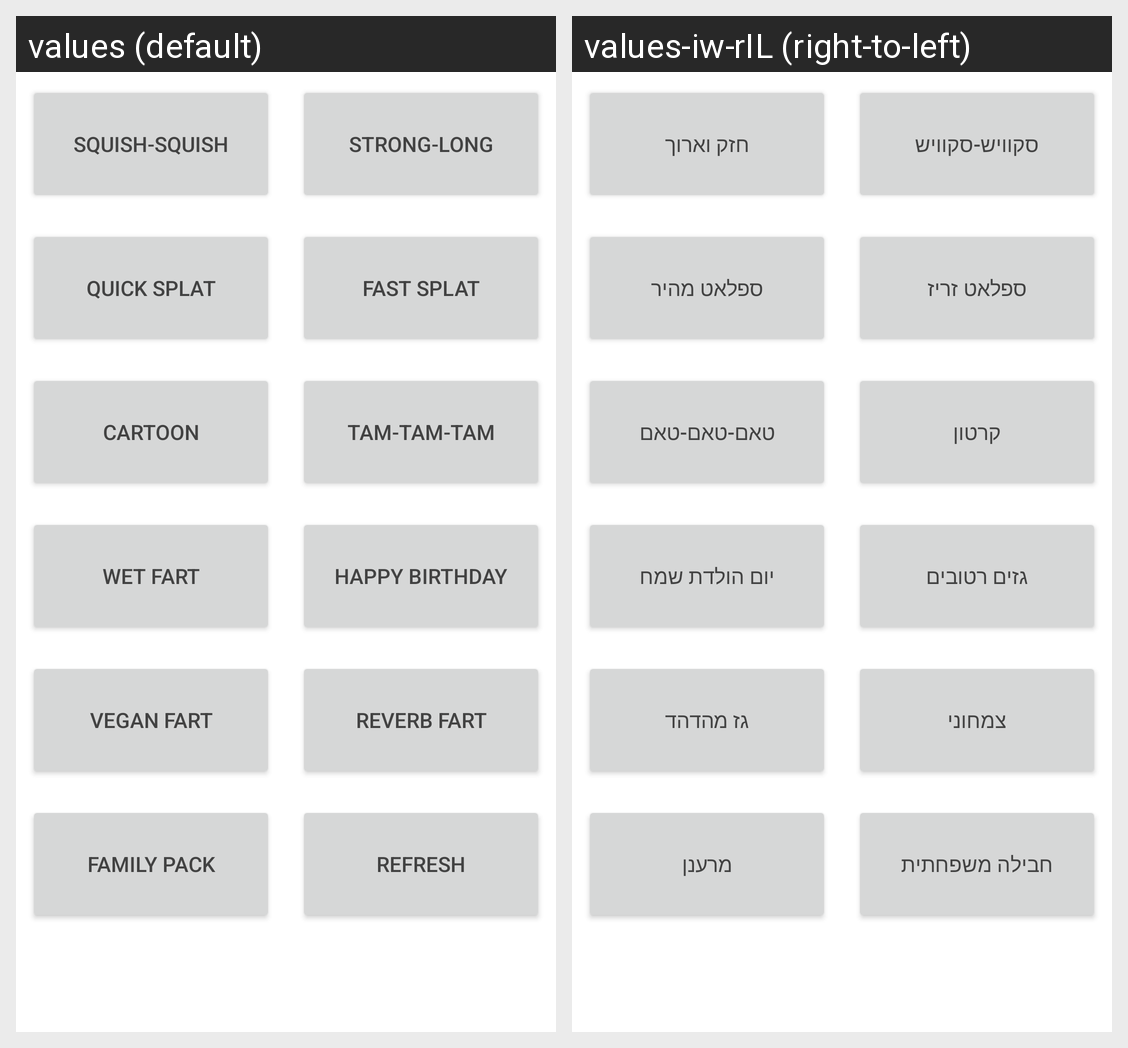

This grid shows one Android layout under two languages. Give, for every string resource on the screen, its name, the default text and each shown locale's text.
Android screen res/layout/f_activity_fart.xml rendered under 2 locales, left to right: values (default), values-iw-rIL (right-to-left). Device: Nexus 5 (rendered at 1080×1920; each locale shown at half size, 540×960, under a caption strip naming it); theme Theme.MyFirstApp.
Strings drawn on this screen, with the default value and each locale's value (text and hints the layout hard-codes, and strings that could not be matched under every locale, appear in the picture but are not listed):

fart1
  values: Squish-squish
  values-iw-rIL: סקוויש-סקוויש

fart2
  values: Strong-long
  values-iw-rIL: חזק וארוך

fart3
  values: Quick splat
  values-iw-rIL: ספלאט זריז

fart4
  values: Fast splat
  values-iw-rIL: ספלאט מהיר

fart5
  values: Cartoon
  values-iw-rIL: קרטון

fart6
  values: Tam-tam-tam
  values-iw-rIL: טאם-טאם-טאם

fart7
  values: Wet fart
  values-iw-rIL: גזים רטובים

fart8
  values: Happy birthday
  values-iw-rIL: יום הולדת שמח

fart9
  values: Vegan fart
  values-iw-rIL: צמחוני

fart10
  values: Reverb fart
  values-iw-rIL: גז מהדהד

fart11
  values: Family Pack
  values-iw-rIL: חבילה משפחתית

fart12
  values: Refresh
  values-iw-rIL: מרענן
